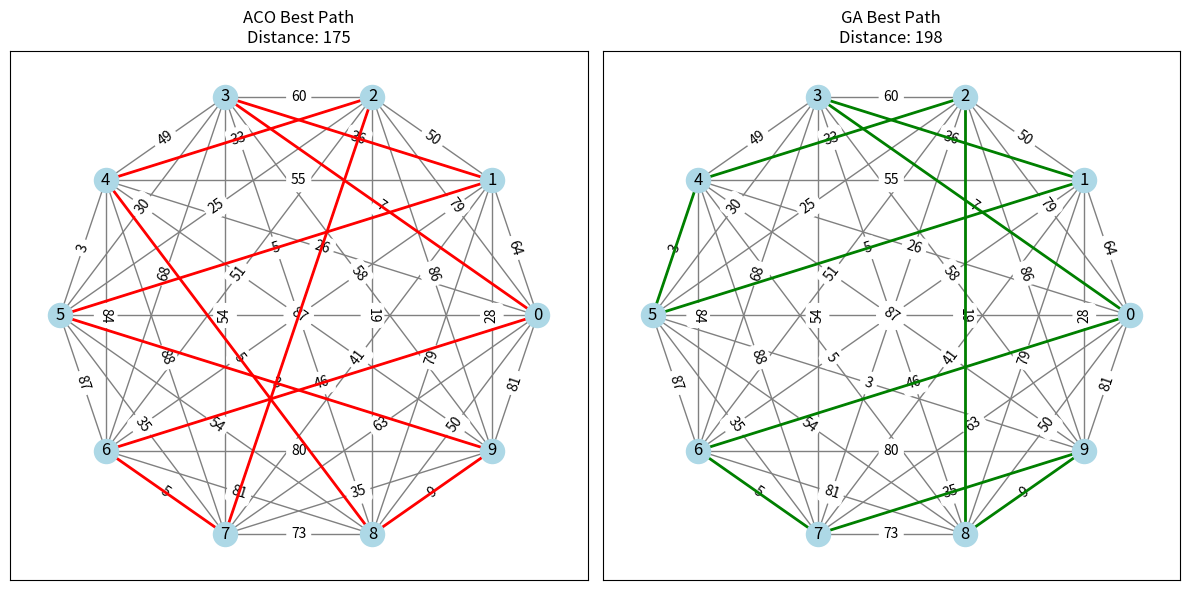

The script that saved this image:
import random
import numpy as np
import matplotlib.pyplot as plt
import networkx as nx
import matplotlib.animation as animation

def genetic_algorithm_tsp(G, population_size=10, num_generations=100, mutation_rate=0.01, start_node=0):
    def create_initial_population():
        population = []
        for _ in range(population_size):
            path = list(G.nodes())
            path.remove(start_node)  # 移除起始节点以避免重复
            random.shuffle(path)  # 随机打乱其他节点
            path.insert(0, start_node)  # 将起始节点插入到路径开始
            path.append(start_node)  # 闭环路径，最后返回起始节点
            population.append(path)
        return population

    def calculate_fitness(path):
        try:
            return sum(G[path[i]][path[i+1]]['weight'] for i in range(len(path) - 1))
        except KeyError as e:
            print(f"KeyError: {e} in path {path}")
            raise

    def select_parents(population):
        sorted_population = sorted(population, key=lambda x: calculate_fitness(x))
        return sorted_population[:2]  # Return top 2 as parents

    def crossover(parent1, parent2):
        size = len(G.nodes())
        child = [None] * size
        start, end = sorted(random.sample(range(size), 2))
        child[start:end] = parent1[start:end]

        child_pos = end
        for node in parent2:
            if node not in child:
                if child_pos >= size:
                    child_pos = 0
                child[child_pos] = node
                child_pos += 1

        child.append(child[0])  # Make it a round trip
        return child

    def mutate(path):
        index1, index2 = random.sample(range(len(path) - 1), 2)  # Exclude last as it's a repeat of first
        path[index1], path[index2] = path[index2], path[index1]

    population = create_initial_population()
    best_path = min(population, key=calculate_fitness)

    for _ in range(num_generations):
        parents = select_parents(population)
        offspring = [crossover(parents[0], parents[1]) for _ in range(population_size)]
        for individual in offspring:
            if random.random() < mutation_rate:
                mutate(individual)
        population = offspring
        current_best = min(population, key=calculate_fitness)
        if calculate_fitness(current_best) < calculate_fitness(best_path):
            best_path = current_best

    return best_path, calculate_fitness(best_path)

def ant_colony_optimization(G, num_ants=20, num_iterations=100, decay=0.5, alpha=1.0, beta=2.0, start_node=0):
    def initialize_pheromones():
        return np.ones((len(G), len(G))) * 0.1

    def calculate_probabilities(from_node, pheromones, visited):
        probabilities = np.zeros(len(G))
        for to_node in range(len(G)):
            if to_node not in visited:
                pheromone = pheromones[from_node][to_node] ** alpha
                visibility = (1.0 / G[from_node][to_node]['weight']) ** beta
                probabilities[to_node] = pheromone * visibility
        probabilities /= np.sum(probabilities)
        return probabilities

    def update_pheromones(paths, pheromones):
        for path, cost in paths:
            for i in range(len(path) - 1):
                pheromones[path[i]][path[i+1]] += 1.0 / cost
                pheromones[path[i+1]][path[i]] += 1.0 / cost  # Symmetric TSP
        pheromones *= decay

    pheromones = initialize_pheromones()
    best_path = None
    best_cost = float('inf')

    for _ in range(num_iterations):
        paths = []
        for _ in range(num_ants):
            path = [start_node]
            while len(path) < len(G):
                probabilities = calculate_probabilities(path[-1], pheromones, set(path))
                next_node = np.random.choice(len(G), p=probabilities)
                path.append(next_node)
            path.append(start_node)  # Complete the cycle
            cost = sum(G[path[i]][path[i+1]]['weight'] for i in range(len(path) - 1))
            paths.append((path, cost))
            if cost < best_cost:
                best_path, best_cost = path, cost
        update_pheromones(paths, pheromones)

    return best_path, best_cost

# Helper function for generating a complete graph with random weights
def generate_graph(num_nodes, max_weight=100):
    G = nx.complete_graph(num_nodes)
    for u, v in G.edges():
        G[u][v]['weight'] = random.randint(1, max_weight)
    return G

# Ensure paths start from the same node
def ensure_start_node(path, start_node):
    start_index = path.index(start_node)
    return path[start_index:] + path[1:start_index + 1]

def main():
    num_nodes = 10
    start_node = 0  # 指定一个统一的起点
    G = generate_graph(num_nodes)
    
    # 调用蚂蚁算法和遗传算法时传入起点参数
    best_path_aco, best_distance_aco = ant_colony_optimization(G, start_node=start_node)
    best_path_ga, best_distance_ga = genetic_algorithm_tsp(G, start_node=start_node)

    # Ensure paths start from the start_node
    best_path_aco = ensure_start_node(best_path_aco, start_node)
    best_path_ga = ensure_start_node(best_path_ga, start_node)

    # 初始化图形界面，分成两个子图
    fig, axes = plt.subplots(nrows=1, ncols=2, figsize=(12, 6))
    pos = nx.circular_layout(G)  # 节点在圆上的布局

    # 为ACO绘制图形
    nx.draw_networkx(G, pos, ax=axes[0], with_labels=True, node_color='lightblue', edge_color='gray')
    nx.draw_networkx_edge_labels(G, pos, ax=axes[0], edge_labels=nx.get_edge_attributes(G, 'weight'))
    aco_path_edges = [(best_path_aco[i], best_path_aco[i+1]) for i in range(len(best_path_aco) - 1)]
    nx.draw_networkx_edges(G, pos, edgelist=aco_path_edges, ax=axes[0], width=2, edge_color='red')
    axes[0].set_title(f'ACO Best Path\nDistance: {best_distance_aco}')

    # 为GA绘制图形
    nx.draw_networkx(G, pos, ax=axes[1], with_labels=True, node_color='lightblue', edge_color='gray')
    nx.draw_networkx_edge_labels(G, pos, ax=axes[1], edge_labels=nx.get_edge_attributes(G, 'weight'))
    ga_path_edges = [(best_path_ga[i], best_path_ga[i+1]) for i in range(len(best_path_ga) - 1)]
    nx.draw_networkx_edges(G, pos, edgelist=ga_path_edges, ax=axes[1], width=2, edge_color='green')
    axes[1].set_title(f'GA Best Path\nDistance: {best_distance_ga}')

    plt.tight_layout()
    plt.show()

    print("ACO Best Path:", best_path_aco, "Distance:", best_distance_aco)
    print("GA Best Path:", best_path_ga, "Distance:", best_distance_ga)

if __name__ == "__main__":
    main()
